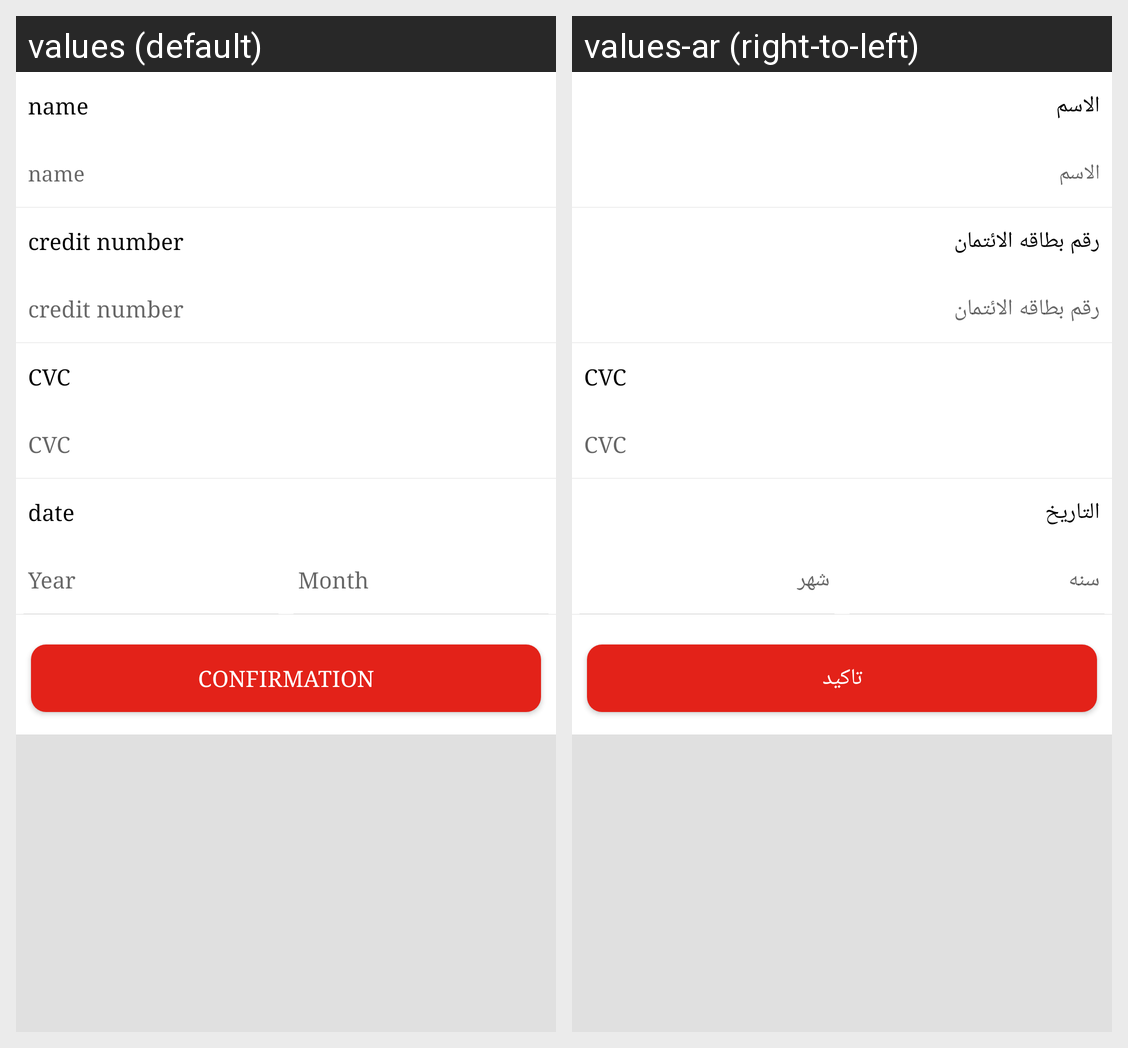

The Android screen above is rendered under two locales of the same app. Produce the string resources it draws, with the default and per-locale values.
Android screen res/layout/fragment_confirmation.xml rendered under 2 locales, left to right: values (default), values-ar (right-to-left). Device: Nexus 5 (rendered at 1080×1920; each locale shown at half size, 540×960, under a caption strip naming it); theme AppTheme.
Strings drawn on this screen, with the default value and each locale's value (text and hints the layout hard-codes, and strings that could not be matched under every locale, appear in the picture but are not listed):

name
  values: name
  values-ar: الاسم

credit_number
  values: credit number
  values-ar: رقم بطاقه الائتمان

cvc
  values: CVC
  values-ar: CVC

date
  values: date
  values-ar: التاريخ

year
  values: Year
  values-ar: سنه

month
  values: Month
  values-ar: شهر

confirmation
  values: confirmation
  values-ar: تاكيد
